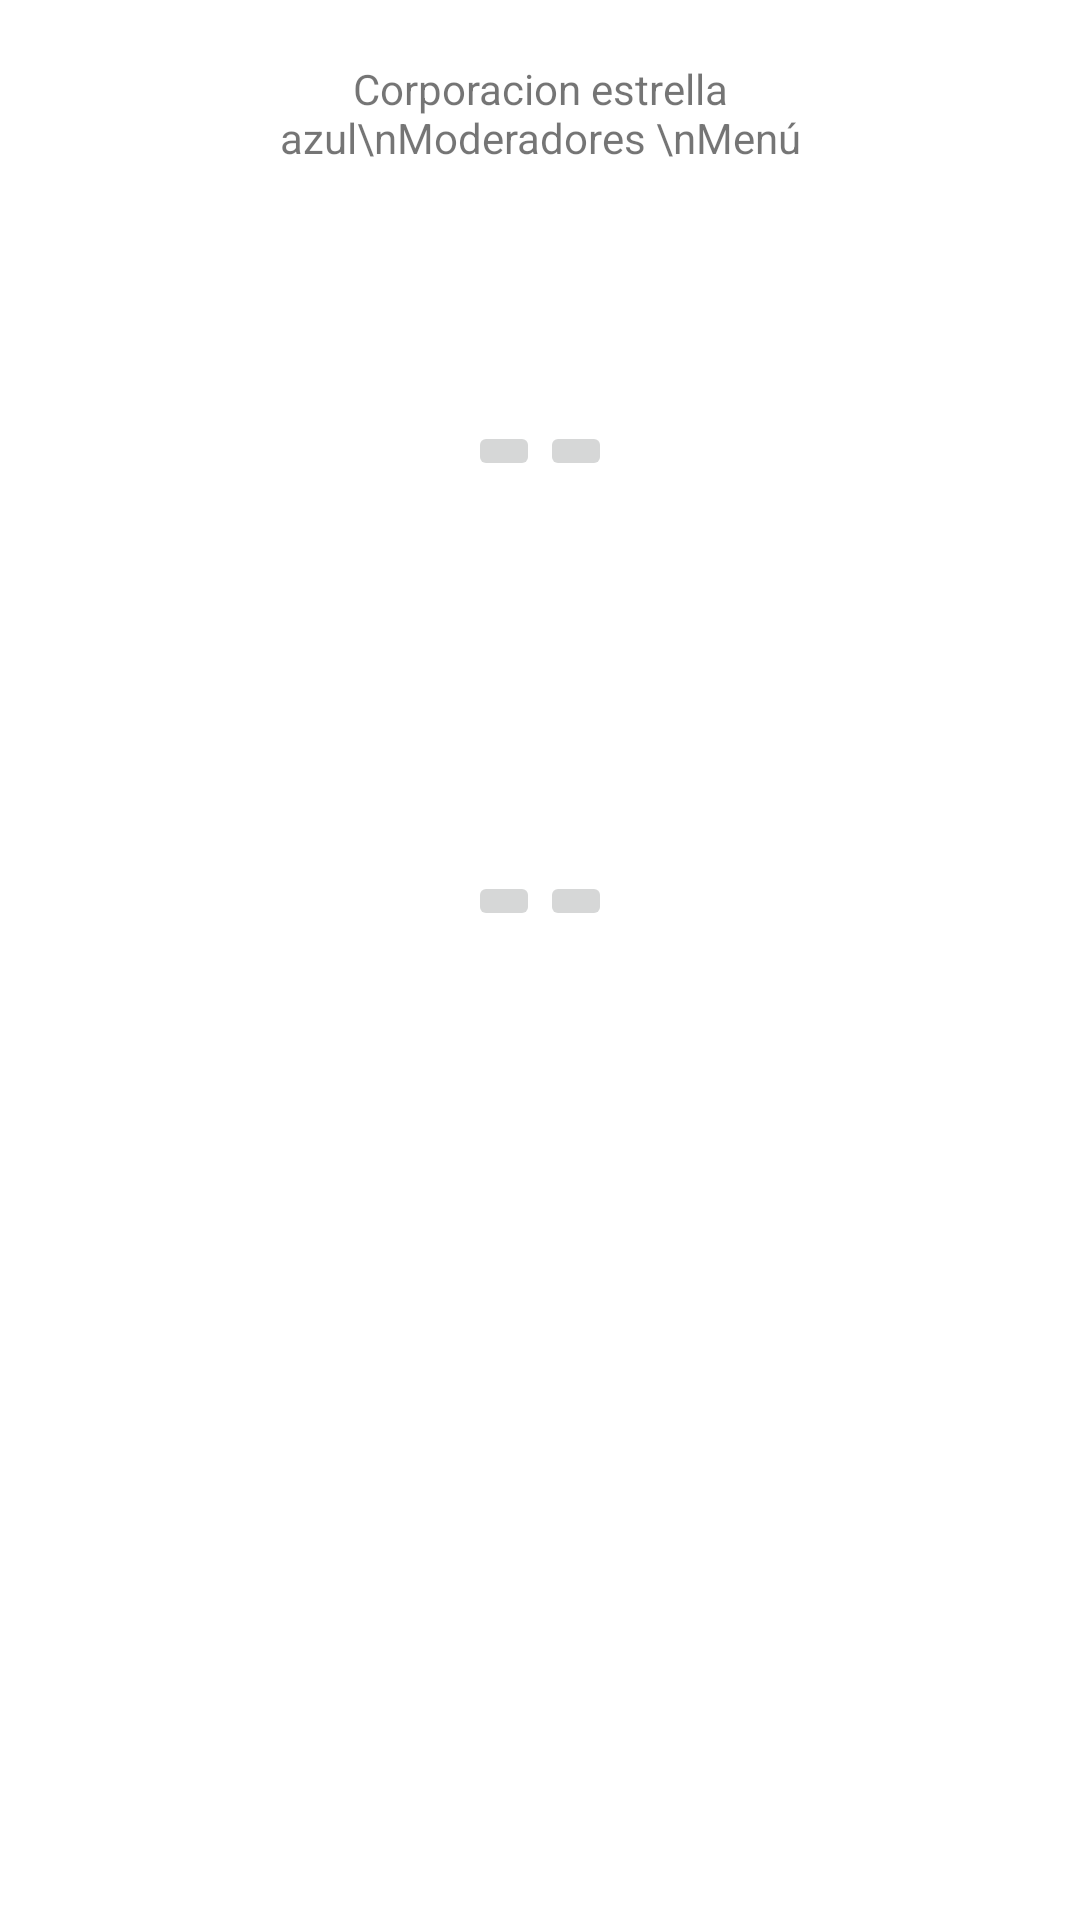

The Android layout XML behind this screen, and the referenced resources:
<!-- AndroidManifest.xml: application theme Theme.Moderadores -->
<!-- res/layout/activity_moderadores.xml -->
<?xml version="1.0" encoding="utf-8"?>
<LinearLayout xmlns:android="http://schemas.android.com/apk/res/android"
    xmlns:app="http://schemas.android.com/apk/res-auto"
    xmlns:tools="http://schemas.android.com/tools"
    android:layout_width="match_parent"
    android:layout_height="match_parent"

    android:orientation="vertical"
    android:background="@drawable/fondoazul_01"
    tools:context=".Moderadores_Activity">

    <TextView
        android:id="@+id/textView2"
        android:layout_width="match_parent"
        android:layout_height="wrap_content"
        android:layout_marginTop="20dp"
        android:layout_marginLeft="80dp"
        android:layout_marginRight="80dp"
        android:background="@drawable/caja_text_style"
        android:gravity="center"
        android:layout_marginBottom="20dp"

        android:text="Corporacion estrella azul\nModeradores \nMenú" />


    <TableRow
        android:layout_width="match_parent"
        android:layout_height="150dp"

        android:gravity="center">

        <ImageButton
            android:id="@+id/imageButton"
            android:layout_width="wrap_content"
            android:layout_height="wrap_content"
            android:layout_gravity="center"

            tools:srcCompat="@tools:sample/avatars" />

        <ImageButton
            android:id="@+id/imageButton2"
            android:layout_width="wrap_content"
            android:layout_height="wrap_content"
            android:layout_gravity="center"
            tools:srcCompat="@tools:sample/avatars" />
    </TableRow>
    <TableRow
        android:layout_width="match_parent"
        android:layout_height="150dp"

        android:gravity="center">
    <ImageButton
        android:id="@+id/imageButton3"
        android:layout_width="wrap_content"
        android:layout_height="wrap_content"
        android:layout_gravity="center"
        tools:srcCompat="@tools:sample/avatars" />

    <ImageButton
        android:id="@+id/imageButton4"
        android:layout_width="wrap_content"
        android:layout_height="wrap_content"
        android:layout_gravity="center"
        tools:srcCompat="@tools:sample/avatars" />
    </TableRow>

</LinearLayout>
<!-- resources referenced by this layout -->
<resources>
  <!-- drawable caja_text_style (drawable) -->
  <?xml version="1.0" encoding="utf-8"?>
  <shape xmlns:android="http://schemas.android.com/apk/res/android">
  <solid android:color="@color/blanco"> </solid>
  <spading android:right="2dp"
          android:left="2dp"
          android:botton="5dp"></spading>
  <corners android:radius="12dp"></corners>
  
  </shape>
  <style name="Theme.Moderadores" parent="Theme.MaterialComponents.DayNight.DarkActionBar">
          
          <item name="colorPrimary">@color/purple_500</item>
          <item name="colorPrimaryVariant">@color/purple_700</item>
          <item name="colorOnPrimary">@color/white</item>
          
          <item name="colorSecondary">@color/teal_200</item>
          <item name="colorSecondaryVariant">@color/teal_700</item>
          <item name="colorOnSecondary">@color/black</item>
          
          <item name="android:statusBarColor" tools:targetApi="l">?attr/colorPrimaryVariant</item>
          
      </style>
  <color name="blanco">#FFFFFFFF</color>
  <color name="purple_500">#FF6200EE</color>
  <color name="purple_700">#FF3700B3</color>
  <color name="teal_200">#FF03DAC5</color>
  <color name="teal_700">#FF018786</color>
  <!-- not gathered from this repository: default colours our renderer supplied (Android Studio template values) -->
  <color name="black">#FF000000</color>
  <color name="white">#FFFFFFFF</color>
</resources>
